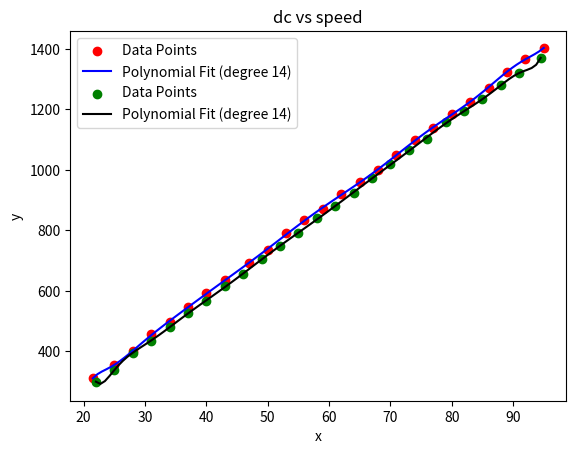
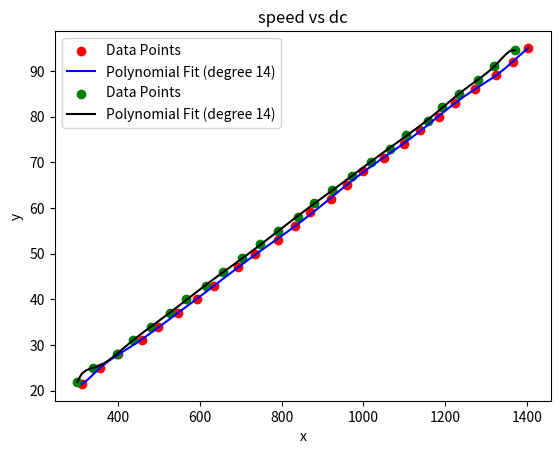

Recreate these plots in Python, in order. (Note: this script raises an exception after producing the figures.)
import numpy as np
import matplotlib.pyplot as plt

xu = np.array([21.5, 25, 28, 31, 34, 37, 40, 43, 47, 50, 53, 56,
              59, 62, 65, 68, 71, 74, 77, 80, 83, 86, 89, 92, 95])
yu = np.array([311, 356, 400, 457, 497, 546, 592, 635, 693, 735, 792, 833, 870, 920, 960, 1000, 1050, 1098, 1138,
               1185, 1225, 1272, 1325, 1365, 1403])

xd = np.array([22, 25, 28, 31, 34, 37, 40, 43, 46, 49, 52, 55,
              58, 61, 64, 67, 70, 73, 76, 79, 82, 85, 88, 91, 94.5])
yd = np.array([300, 338, 396, 435, 480, 527, 565, 615, 657, 704, 748, 790,
              840, 880, 923, 972, 1018, 1064, 1103, 1157, 1193, 1233, 1280, 1320, 1370])

degree = 14


def get_graph(x, y, sc, pl, title=""):
    coefficients = np.polyfit(x, y, degree)

    polynomial = np.poly1d(coefficients)
    x_values = np.linspace(min(x), max(x), 100)
    y_values = polynomial(x_values)

    plt.scatter(x, y, color=sc, label='Data Points')
    plt.plot(x_values, y_values, color=pl,
             label=f'Polynomial Fit (degree {degree})')
    plt.legend()
    plt.xlabel("x")
    plt.ylabel("y")
    plt.title(title)

    return polynomial


# Plot the first graph in a new figure
plt.figure("dc vs speed")  # Naming the window for clarity
d2s_up = get_graph(xu, yu, "red", "blue", "dc vs speed")
d2s_dn = get_graph(xd, yd, "green", "black", "dc vs speed")
plt.show(block=False)

# Plot the second graph in another new figure
plt.figure("speed vs dc")
s2d_up = get_graph(yu, xu, "red", "blue", "speed vs dc")
s2d_dn = get_graph(yd, xd, "green", "black", "speed vs dc")
plt.show(block=False)

plt.pause(0.1)

while True:
    s = input("Enter either duty cycle or speed: ")
    x = float(s[1:])
    if s[0] == 'u':
        if (x > 100):
            speed = x
            dc = s2d_up(speed)
            print("Duty Cycle: ", dc)
        else:
            dc = x
            speed = d2s_up(dc)
            print("Speed:", speed)
    elif s[0] == 'd':
        if (x > 100):
            speed = x
            dc = s2d_dn(speed)
            print("Duty Cycle: ", dc)
        else:
            dc = x
            speed = d2s_dn(dc)
            print("Speed:", speed)
